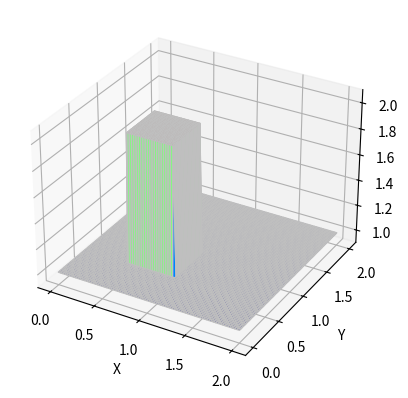

Generate this figure with matplotlib:
from mpl_toolkits.mplot3d import Axes3D    ##New Library required for projected 3d plots
import numpy
from matplotlib import pyplot, cm
from matplotlib import animation

###variable declarations
nx = 81
ny = 81
nt = 500
dx = 2 / (nx - 1)
dy = 2 / (ny - 1)
sigma = .009
nu = 0.07
dt = sigma * dx * dy / nu

x = numpy.linspace(0, 2, nx)
y = numpy.linspace(0, 2, ny)

u = numpy.ones((ny, nx, nt)) ##create a 1xn vector of 1's
v = numpy.ones((ny, nx, nt))
un = numpy.ones((ny, nx, nt))
vn = numpy.ones((ny, nx, nt))

##set hat function I.C. : u(.5<=x<=1 && .5<=y<=1 ) is 2
u[int(.5 / dy):int(1 / dy + 1),int(.5 / dx):int(1 / dx + 1),0] = 2
v[int(.5 / dy):int(1 / dy + 1),int(.5 / dx):int(1 / dx + 1),0] = 2 

for n in range(nt-1): ##loop across number of time steps
    un = u.copy()
    vn = v.copy()
    u[1:-1, 1:-1, n+1] = (un[1:-1, 1:-1, n] - (un[1:-1, 1:-1, n] * dt / dx * (un[1:-1, 1:-1, n] - un[1:-1, 0:-2, n]))\
                        -(vn[1:-1, 1:-1, n] * dt / dy * (un[1:-1, 1:-1, n] - un[0:-2, 1:-1, n]))\
                        +(nu*dt/dx**2*(un[1:-1, 2:, n]-2*un[1:-1, 1:-1, n]+un[1:-1, 0:-2, n]))\
                        +(nu*dt/dy**2*(un[2:, 1:-1, n]-2*un[1:-1, 1:-1, n]+un[0:-2, 1:-1, n])))
    v[1:-1, 1:-1, n+1] = (vn[1:-1, 1:-1, n] - (un[1:-1, 1:-1, n] * dt / dx * (vn[1:-1, 1:-1, n] - vn[1:-1, 0:-2, n]))\
                        -(vn[1:-1, 1:-1, n] * dt / dy * (vn[1:-1, 1:-1, n] - vn[0:-2, 1:-1, n]))\
                        +(nu*dt/dx**2*(vn[1:-1, 2:, n]-2*vn[1:-1, 1:-1, n]+vn[1:-1, 0:-2, n]))\
                        +(nu*dt/dy**2*(vn[2:, 1:-1, n]-2*vn[1:-1, 1:-1, n]+vn[0:-2, 1:-1, n])))
    
    u[0, :, n] = 1
    u[-1, :, n] = 1
    u[:, 0, n] = 1
    u[:, -1, n] = 1

    v[0, :, n] = 1
    v[-1, :, n] = 1
    v[:, 0, n] = 1
    v[:, -1, n] = 1

X, Y = numpy.meshgrid(x, y) 

zarray=u.copy()

def update_plot(frame_number, zarray, plot):
    plot[0].remove()
    plot[0] = ax.plot_surface(X, Y, zarray[:,:,frame_number], cmap='jet', edgecolors='k')

fig = pyplot.figure()
ax = fig.add_subplot(111, projection='3d')
ax.set_zlim(1, 6)
plot = [ax.plot_surface(X, Y, zarray[:,:,0], cmap='jet', color='0.75', rstride=1, cstride=1)]
anim = animation.FuncAnimation(fig, update_plot, nt, fargs=(zarray, plot), interval=20)
ax.set_xlabel('X')
ax.set_ylabel('Y')
ax.set_zlabel('u')
ax.set_zlim(0.9, 2.1)
pyplot.show()

''' [redacted]
writervideo = animation.FFMpegWriter(fps=30) 
anim.save(f, writer=writervideo)'''
